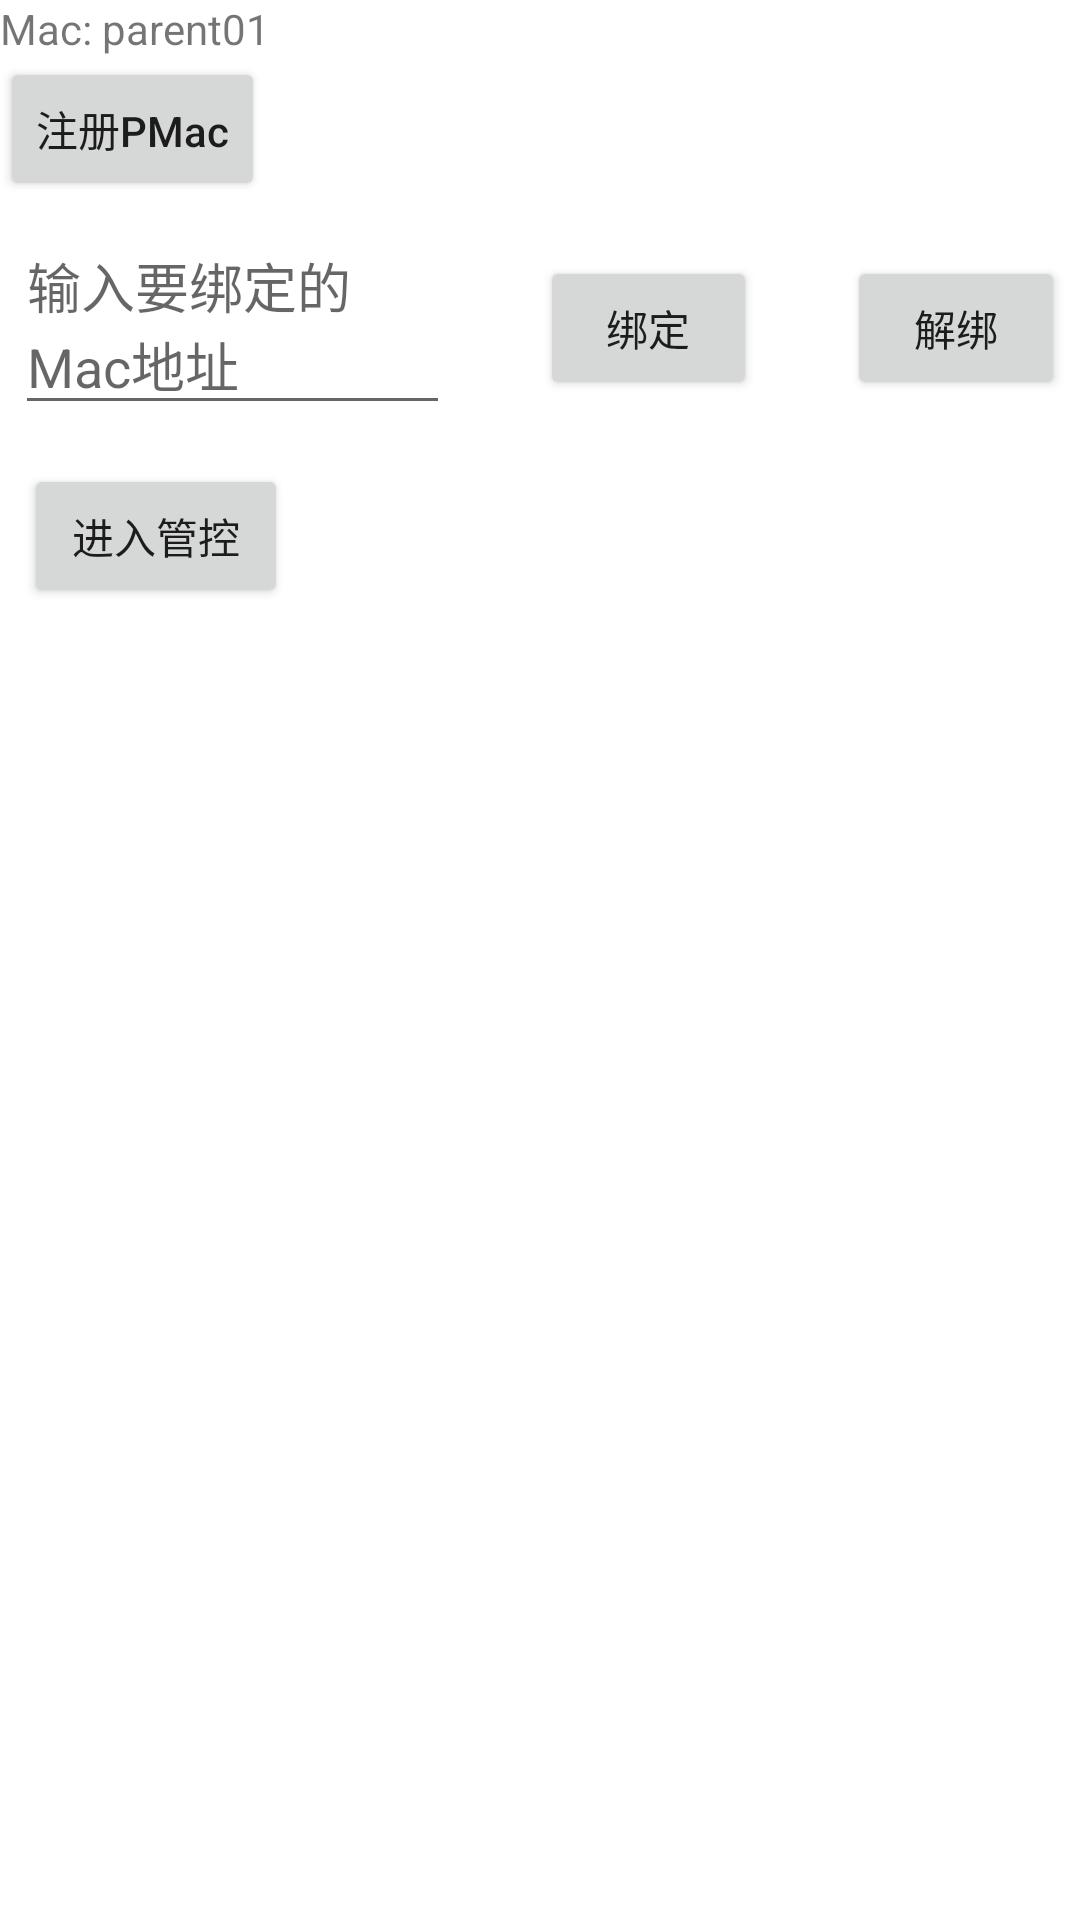

Produce the Android XML layout that renders to this screen, including the resource entries it uses.
<!-- AndroidManifest.xml: application theme Theme.ParentApplication -->
<!-- res/layout/activity_main.xml -->
<?xml version="1.0" encoding="utf-8"?>
<LinearLayout xmlns:android="http://schemas.android.com/apk/res/android"
    xmlns:app="http://schemas.android.com/apk/res-auto"
    xmlns:tools="http://schemas.android.com/tools"
    android:layout_width="match_parent"
    android:layout_height="match_parent"
    android:orientation="vertical"
    android:layout_margin="15dp"
    tools:context=".MainActivity">
    <TextView
        android:layout_width="wrap_content"
        android:layout_height="wrap_content"
        android:text="Mac: parent01"/>

    <Button
        android:id="@+id/btn_register_pmac"
        android:layout_width="wrap_content"
        android:layout_height="wrap_content"
        android:textAllCaps="false"
        android:text="注册PMac" />

    <LinearLayout
        android:layout_width="match_parent"
        android:layout_margin="5dp"
        android:orientation="horizontal"
        android:layout_height="wrap_content">
        <EditText
            android:id="@+id/et_getmac"
            android:layout_width="0dp"
            android:layout_weight="2"
            android:layout_height="wrap_content"
            android:hint="输入要绑定的Mac地址" />
        <Button
            android:id="@+id/btn_bind"
            android:layout_width="0dp"
            android:layout_weight="1"
            android:layout_marginLeft="30dp"
            android:layout_height="wrap_content"
            android:text="绑定"/>
        <Button
            android:id="@+id/btn_unbind"
            android:layout_width="0dp"
            android:layout_weight="1"
            android:layout_marginLeft="30dp"
            android:layout_height="wrap_content"
            android:text="解绑"/>
    </LinearLayout>


    <Button
        android:id="@+id/btn_enter_control"
        android:layout_margin="8dp"
        android:layout_width="wrap_content"
        android:layout_height="wrap_content"
        android:text="进入管控" />

</LinearLayout>
<!-- resources referenced by this layout -->
<resources>
  <style name="Theme.ParentApplication" parent="Theme.MaterialComponents.DayNight.DarkActionBar">
          
          <item name="colorPrimary">@color/purple_500</item>
          <item name="colorPrimaryVariant">@color/purple_700</item>
          <item name="colorOnPrimary">@color/white</item>
          
          <item name="colorSecondary">@color/teal_200</item>
          <item name="colorSecondaryVariant">@color/teal_700</item>
          <item name="colorOnSecondary">@color/black</item>
          
          <item name="android:statusBarColor" tools:targetApi="l">?attr/colorPrimaryVariant</item>
          
      </style>
  <!-- not gathered from this repository: default colours our renderer supplied (Android Studio template values) -->
  <color name="purple_500">#FF6200EE</color>
  <color name="purple_700">#FF3700B3</color>
  <color name="teal_200">#FF03DAC5</color>
  <color name="teal_700">#FF018786</color>
  <color name="black">#FF000000</color>
  <color name="white">#FFFFFFFF</color>
</resources>
